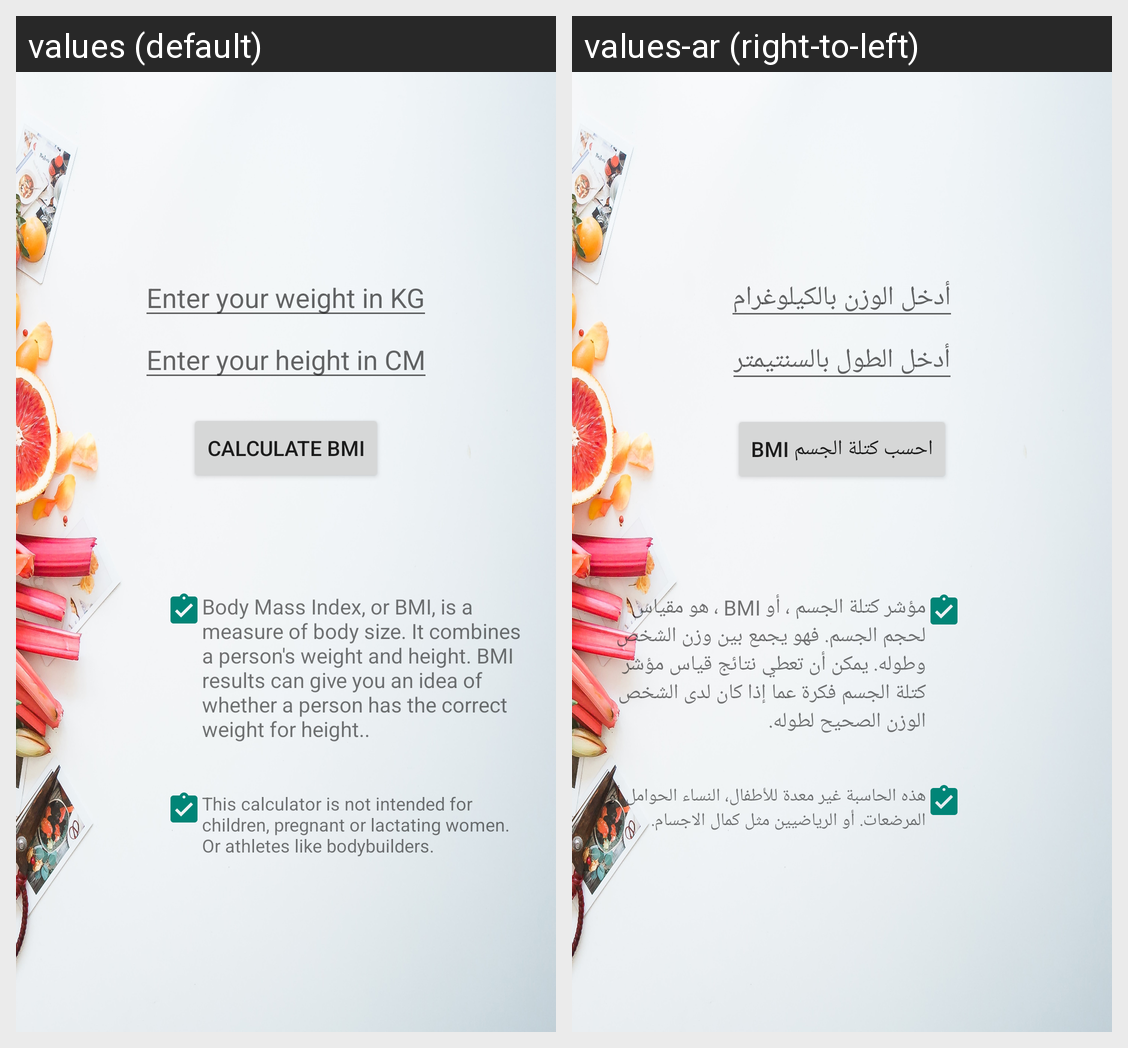

Here is an Android app screen in its default locale and in the app's own translations. Write out the translated-string differences for the strings that appear on this screen.
Android screen res/layout/activity_main.xml rendered under 2 locales, left to right: values (default), values-ar (right-to-left). Device: Nexus 5 (rendered at 1080×1920; each locale shown at half size, 540×960, under a caption strip naming it); theme AppTheme.
Strings drawn on this screen, with the default value and each locale's value (text and hints the layout hard-codes, and strings that could not be matched under every locale, appear in the picture but are not listed):

enter_weight
  values: Enter your weight in KG
  values-ar: أدخل الوزن بالكيلوغرام

enter_height
  values: Enter your height in CM
  values-ar: أدخل الطول بالسنتيمتر

calculate_button
  values: Calculate BMI
  values-ar: BMI احسب كتلة الجسم

bmi_introduction
  values: Body Mass Index, or BMI, is a measure of body size. It combines a person's weight and height. BMI results can give you an idea of ​​whether a person has the correct weight for height..
  values-ar: مؤشر كتلة الجسم ، أو BMI ، هو مقياس لحجم الجسم. فهو يجمع بين وزن الشخص وطوله. يمكن أن تعطي نتائج قياس مؤشر كتلة الجسم فكرة عما إذا كان لدى الشخص الوزن الصحيح لطوله.

calculator_not_for_Children
  values: This calculator is not intended for children, pregnant or lactating women. Or athletes like bodybuilders.
  values-ar: هذه الحاسبة غير معدة للأطفال، النساء الحوامل أو المرضعات. أو الرياضيين مثل كمال الاجسام.
